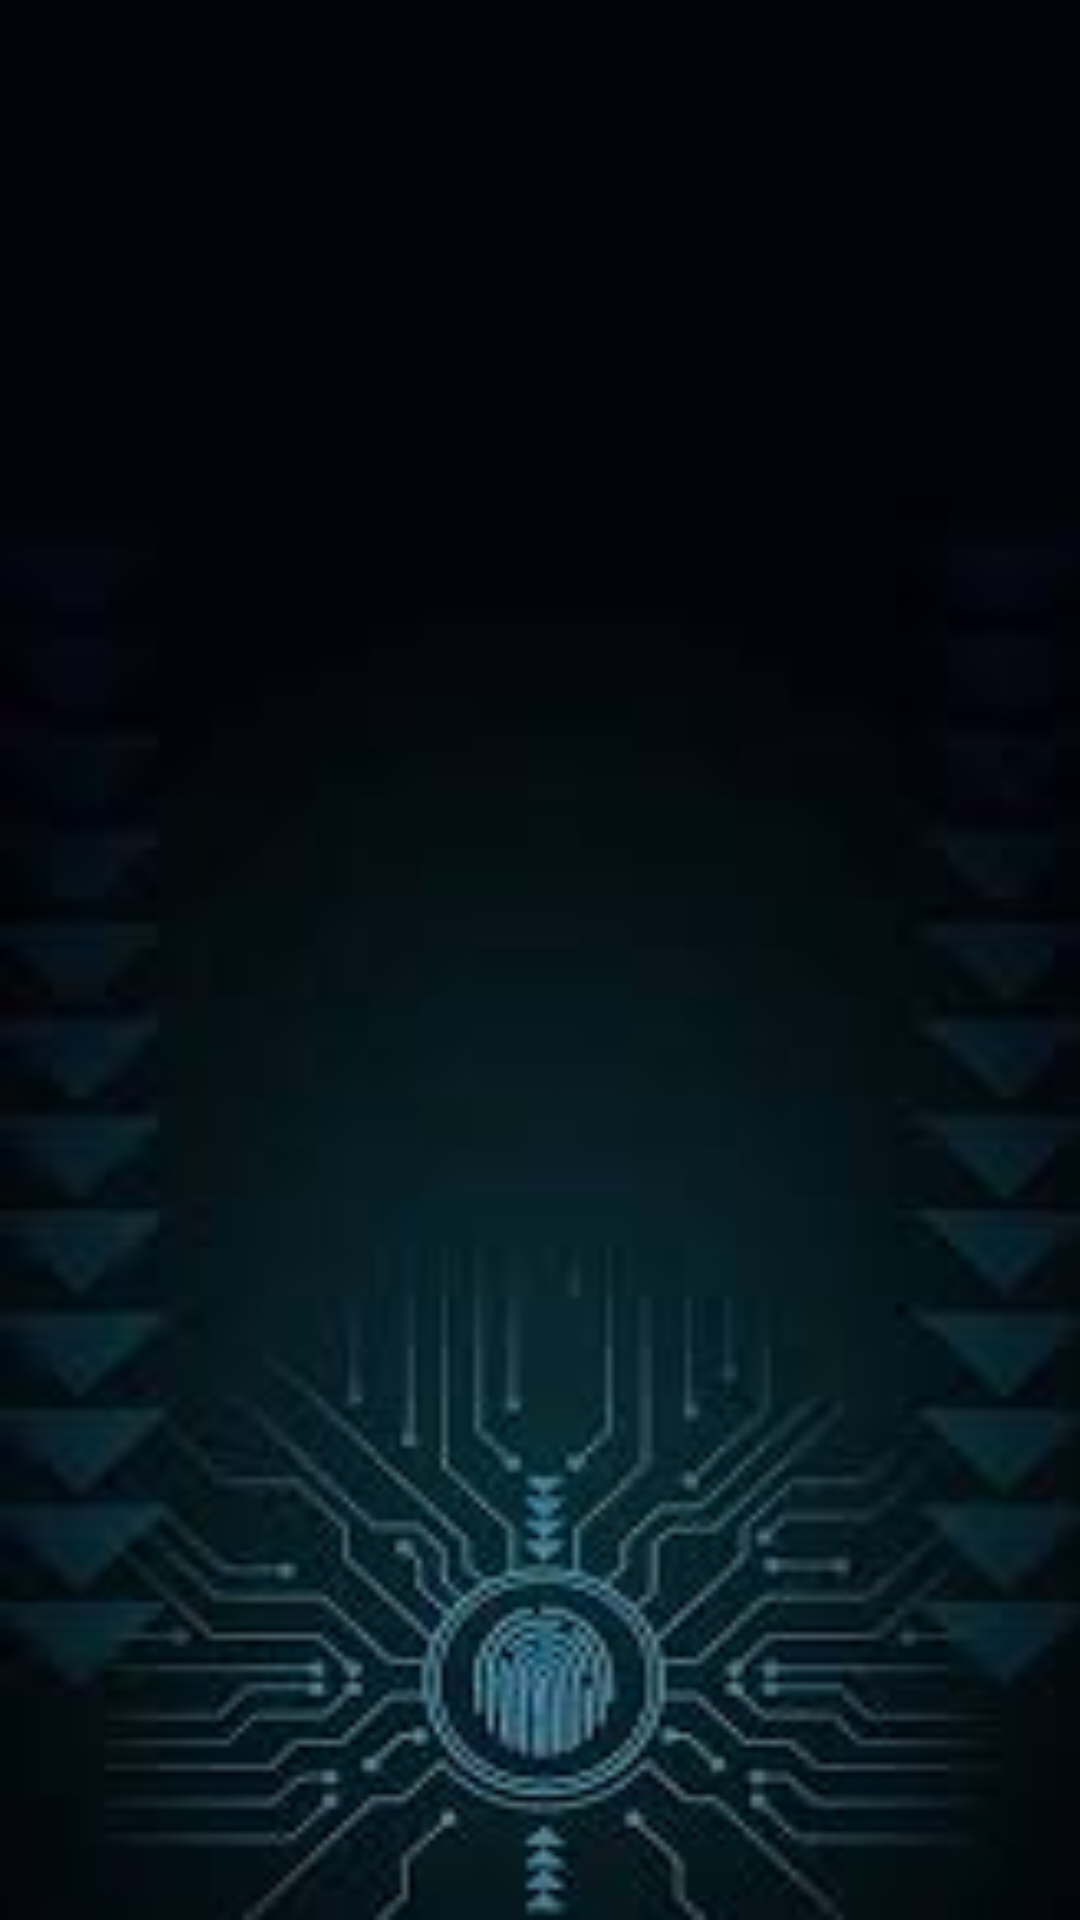

The Android layout XML behind this screen, and the referenced resources:
<!-- AndroidManifest.xml: application theme Theme.BioMetricApplication -->
<!-- res/layout/activity_face_auth.xml -->
<?xml version="1.0" encoding="utf-8"?>
<RelativeLayout xmlns:android="http://schemas.android.com/apk/res/android"
    xmlns:app="http://schemas.android.com/apk/res-auto"
    xmlns:tools="http://schemas.android.com/tools"
    android:layout_width="match_parent"
    android:layout_height="match_parent"
    android:background="@drawable/bioimage"
    tools:context=".FaceAuth">

</RelativeLayout>
<!-- resources referenced by this layout -->
<resources>
  <!-- drawable bioimage: jpeg bitmap (drawable, 4224 bytes) -->
  <style name="Theme.BioMetricApplication" parent="Base.Theme.BioMetricApplication" />
  <style name="Base.Theme.BioMetricApplication" parent="Theme.Material3.DayNight.NoActionBar">
          
          
      </style>
</resources>
